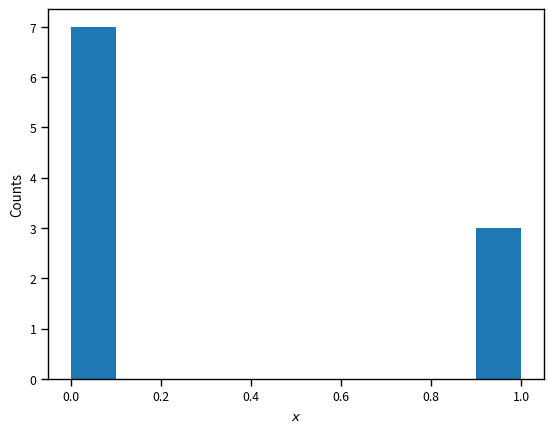
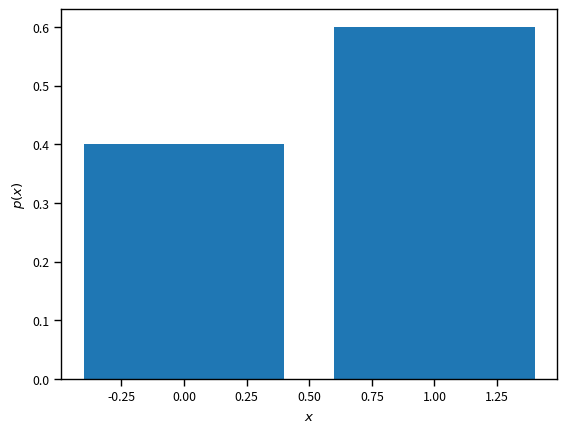
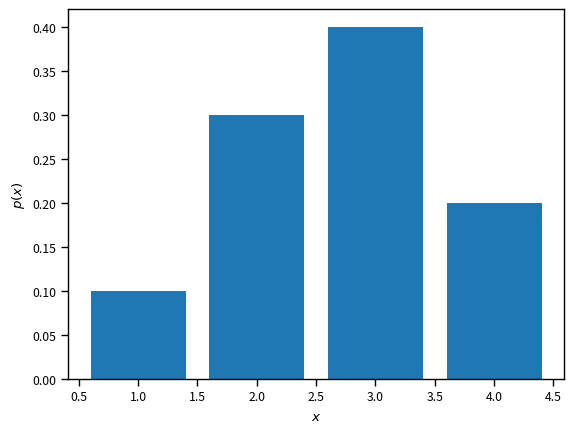
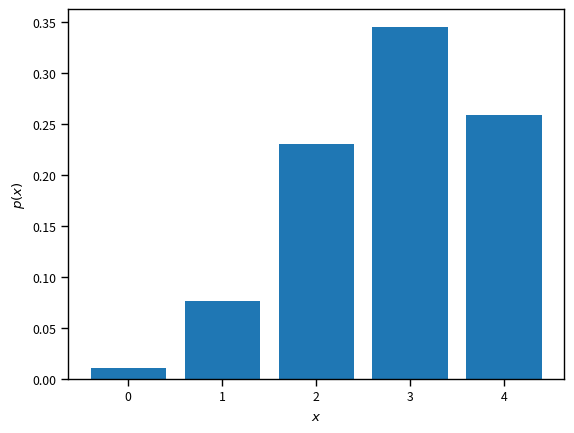
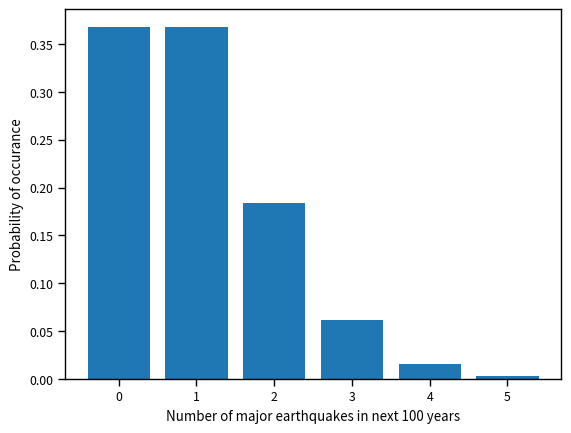

Reproduce these figures in Python, in order.
# Import some basic libraries
import numpy as np
import matplotlib.pyplot as plt
%matplotlib inline
import seaborn as sns
sns.set_context('paper')

# Import the scipy.stats library
import scipy.stats as st
# This is the probability of 1:
theta = 0.6
# Define the random variable, Bernoulli(theta)
X = st.bernoulli(theta)

# Here is the **support** of the random variable. It tells you which variables it takes:
print('X takes values in', X.support())

# Evaluate the probability mass function at every point of the support
for x in X.support():
    print('p(X={0:d}) = {1:1.2f}'.format(x, X.pmf(x)))

# The expectation of the Bernoulli:
print('E[X] = {0:1.2f}'.format(X.expect()))

# The variance of the Bernoulli:
print('V[X] = {0:1.2f}'.format(X.var()))

# Sample the random variable 10 times:
xs = X.rvs(size=10)
print(xs)

# Let's plot the histogram of these samples (simply counts how many samples are zero or one)
fig, ax = plt.subplots(dpi=150)
ax.hist(xs)
ax.set_xlabel('$x$')
ax.set_ylabel('Counts')

# Compare the histogram to the graph of the probability mass function:
fig, ax = plt.subplots(dpi=150)
ax.bar(X.support(), X.pmf(X.support()))
ax.set_xlabel('$x$')
ax.set_ylabel('$p(x)$')

# Just pick some probabilities
ps = [0.1, 0.3, 0.4, 0.2] # this has to sum to 1
# And here are the corresponding values
xs = np.array([1, 2, 3, 4])
# Here is how you can define a categorical rv:
X = st.rv_discrete(name='Custom Categorical', values=(xs, ps))

# You can sample from it
print(X.rvs(size=10))

# You can get the pmf:
print(X.pmf(2))

# You can get expectations:
print(X.expect())

# You can get the variance:
print(X.var())

# Let's plot the PMF
fig, ax = plt.subplots(dpi=150)
ax.bar(xs, X.pmf(xs))
ax.set_xlabel('$x$')
ax.set_ylabel('$p(x)$')

E_eX = np.sum(np.exp(xs) * X.pmf(xs))
print('E[exp(X)] = {0:1.2f}'.format(E_eX))

E_e2X = np.sum(np.exp(2.0 * xs) * X.pmf(xs))
V_eX = E_e2X - E_eX ** 2
print('V[exp(X)] = {0:1.2f}'.format(V_eX))

# Here is how to define the binomial in scipy.stats:
n = 5       # Performing the experiment n times
theta = 0.6 # Probability of sucess its time
X = st.binom(n, theta) # Number of successes

# Here are some samples
print(X.rvs(100))

# Here is the expectation
print('E[X] = {0:1.2f}'.format(X.expect()))

# Here is the variance
print('V[X] = {0:1.2f}'.format(X.var()))

# Let's draw the pmf
fig, ax = plt.subplots(dpi=100)
xs = range(n)
ax.bar(xs, X.pmf(xs))
ax.set_xlabel('$x$')
ax.set_ylabel('$p(x)$')

X = st.poisson(1.0)
ks = range(6)
fig, ax = plt.subplots(dpi=150)
ax.bar(ks, X.pmf(ks))
ax.set_xlabel('Number of major earthquakes in next 100 years')
ax.set_ylabel('Probability of occurance');